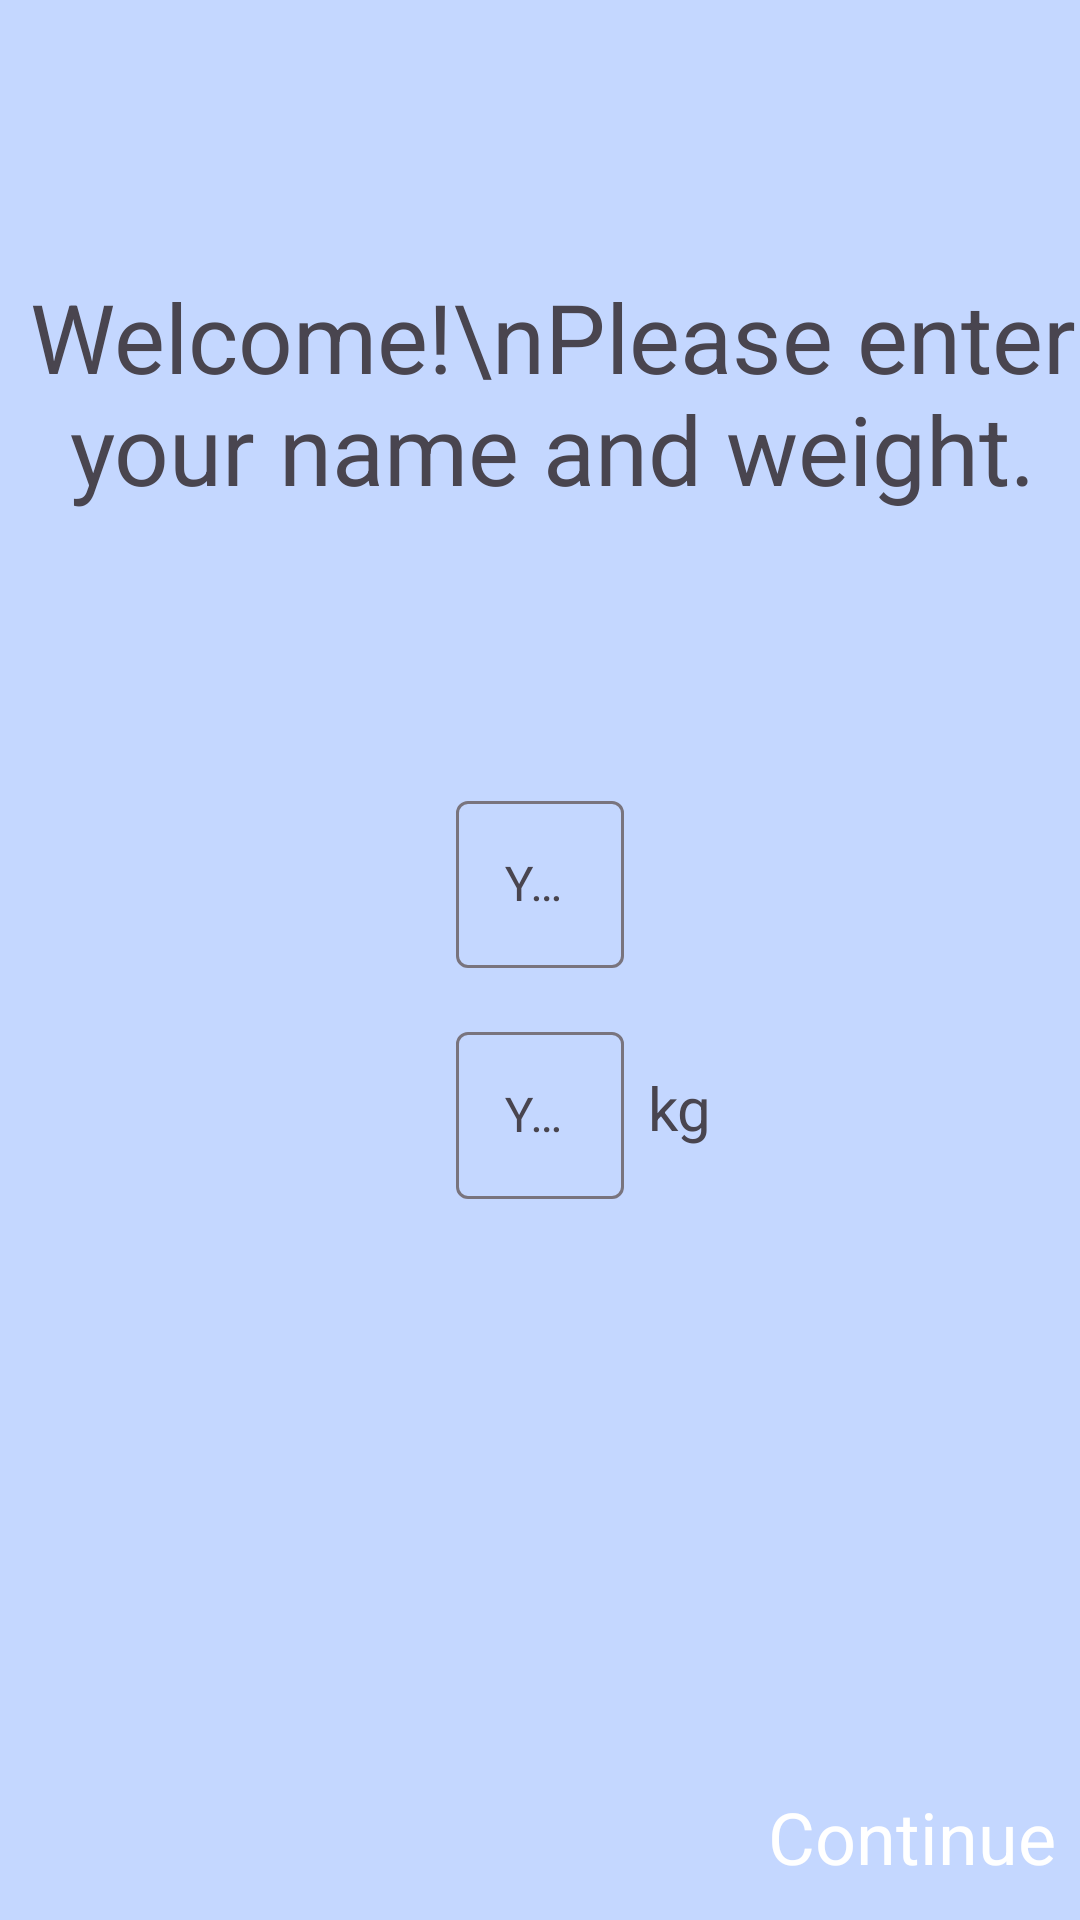

Write the Android layout XML for this screen, with the resource values it uses.
<!-- AndroidManifest.xml: application theme Theme.Runfinity -->
<!-- res/layout/fragment_setup.xml -->
<?xml version="1.0" encoding="utf-8"?>
<androidx.constraintlayout.widget.ConstraintLayout xmlns:android="http://schemas.android.com/apk/res/android"
    xmlns:app="http://schemas.android.com/apk/res-auto"
    android:layout_width="match_parent"
    android:layout_height="match_parent"
    android:background="@color/backgroundColour">


    <TextView
        android:id="@+id/tvWelcome"
        android:layout_width="wrap_content"
        android:layout_height="wrap_content"
        android:layout_marginStart="8dp"
        android:text="Welcome!\nPlease enter your name and weight."
        android:textAlignment="center"
        android:textSize="32sp"
        app:layout_constraintBottom_toTopOf="@+id/tilName"
        app:layout_constraintLeft_toLeftOf="parent"
        app:layout_constraintRight_toRightOf="parent"
        app:layout_constraintTop_toTopOf="parent" />

    <com.google.android.material.textfield.TextInputLayout
        android:id="@+id/tilName"
        android:layout_width="wrap_content"
        android:layout_height="wrap_content"
        app:layout_constraintBottom_toTopOf="@+id/constraintLayout"
        app:layout_constraintEnd_toEndOf="parent"
        app:layout_constraintHorizontal_bias="0.5"
        app:layout_constraintStart_toStartOf="parent"
        app:layout_constraintTop_toTopOf="parent">

        <com.google.android.material.textfield.TextInputEditText
            android:id="@+id/etName"
            android:layout_width="match_parent"
            android:layout_height="wrap_content"
            android:ems="10"
            android:hint="Your Name"
            android:inputType="textPersonName" />
    </com.google.android.material.textfield.TextInputLayout>

    <com.google.android.material.textfield.TextInputLayout
        android:id="@+id/tilWeight"
        android:layout_width="wrap_content"
        android:layout_height="wrap_content"
        android:layout_marginTop="16dp"
        app:layout_constraintStart_toStartOf="@+id/tilName"
        app:layout_constraintTop_toBottomOf="@+id/tilName">

        <com.google.android.material.textfield.TextInputEditText
            android:id="@+id/etWeight"
            android:layout_width="wrap_content"
            android:layout_height="wrap_content"
            android:hint="Your Weight"
            android:ems="10"
            android:inputType="numberDecimal" />
    </com.google.android.material.textfield.TextInputLayout>

    <TextView
        android:id="@+id/tvWeight"
        android:layout_width="wrap_content"
        android:layout_height="wrap_content"
        android:layout_marginStart="8dp"
        android:text="kg"
        android:textSize="20sp"
        app:layout_constraintBottom_toBottomOf="@+id/tilWeight"
        app:layout_constraintLeft_toRightOf="@id/tilWeight"
        app:layout_constraintTop_toTopOf="@+id/tilWeight" />

    <androidx.constraintlayout.widget.ConstraintLayout
        android:id="@+id/constraintLayout"
        android:layout_width="match_parent"
        android:layout_height="56dp"
        android:background="@color/bottomNavigationBackground"
        android:padding="8dp"
        app:layout_constraintBottom_toBottomOf="parent"
        app:layout_constraintEnd_toEndOf="parent"
        app:layout_constraintHorizontal_bias="0.5"
        app:layout_constraintStart_toStartOf="parent">

        <TextView
            android:id="@+id/tvContinue"
            android:layout_width="wrap_content"
            android:layout_height="wrap_content"
            android:text="Continue"
            android:textColor="@color/colorAccent"
            android:textSize="24sp"
            app:layout_constraintBottom_toBottomOf="parent"
            app:layout_constraintEnd_toEndOf="parent"
            app:layout_constraintTop_toTopOf="parent" />
    </androidx.constraintlayout.widget.ConstraintLayout>

</androidx.constraintlayout.widget.ConstraintLayout>
<!-- resources referenced by this layout -->
<resources>
  <color name="backgroundColour">#C4D7FF</color>
  <color name="bottomNavigationBackground">#C4D7FF</color>
  <color name="colorAccent">#FFFFFF</color>
  <style name="Theme.Runfinity" parent="Base.Theme.Runfinity" />
  <style name="Base.Theme.Runfinity" parent="Theme.Material3.DayNight.NoActionBar">
          
          
      </style>
</resources>
